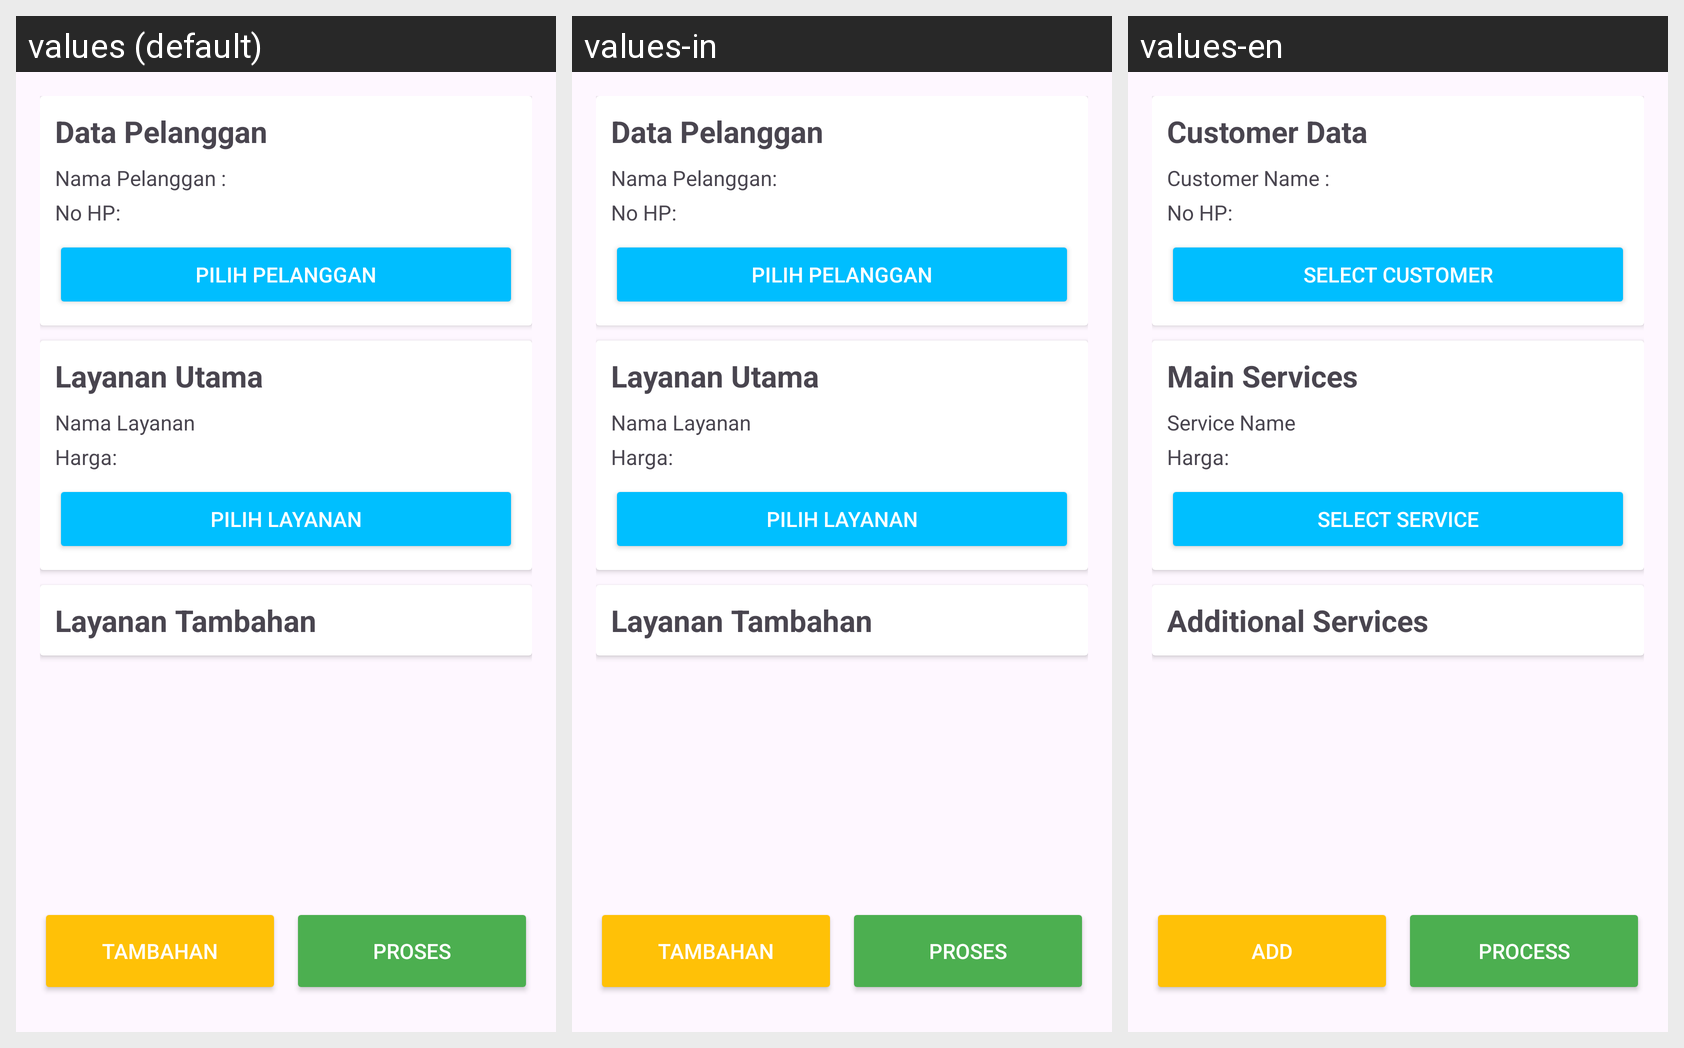

The Android screen above is rendered under several locales of the same app. Produce the string resources it draws, with the default and per-locale values.
Android screen res/layout/activity_data_transaksi.xml rendered under 3 locales, left to right: values (default), values-in, values-en. Device: Nexus 5 (rendered at 1080×1920; each locale shown at half size, 540×960, under a caption strip naming it); theme Theme.Laundry.
Strings drawn on this screen, with the default value and each locale's value (text and hints the layout hard-codes, and strings that could not be matched under every locale, appear in the picture but are not listed):

datapel
  values: Data Pelanggan
  values-in: Data Pelanggan
  values-en: Customer Data

card_namapelanggan
  values: Nama Pelanggan :
  values-in: Nama Pelanggan:
  values-en: Customer Name :

pilpel
  values: Pilih Pelanggan
  values-in: Pilih Pelanggan
  values-en: Select Customer

layut
  values: Layanan Utama
  values-in: Layanan Utama
  values-en: Main Services

nalay
  values: Nama Layanan
  values-in: Nama Layanan
  values-en: Service Name

pilay
  values: Pilih Layanan
  values-in: Pilih Layanan
  values-en: Select Service

laytam
  values: Layanan Tambahan
  values-in: Layanan Tambahan
  values-en: Additional Services

text_tambahan
  values: Tambahan
  values-in: Tambahan
  values-en: Add

proses
  values: Proses
  values-in: Proses
  values-en: Process
